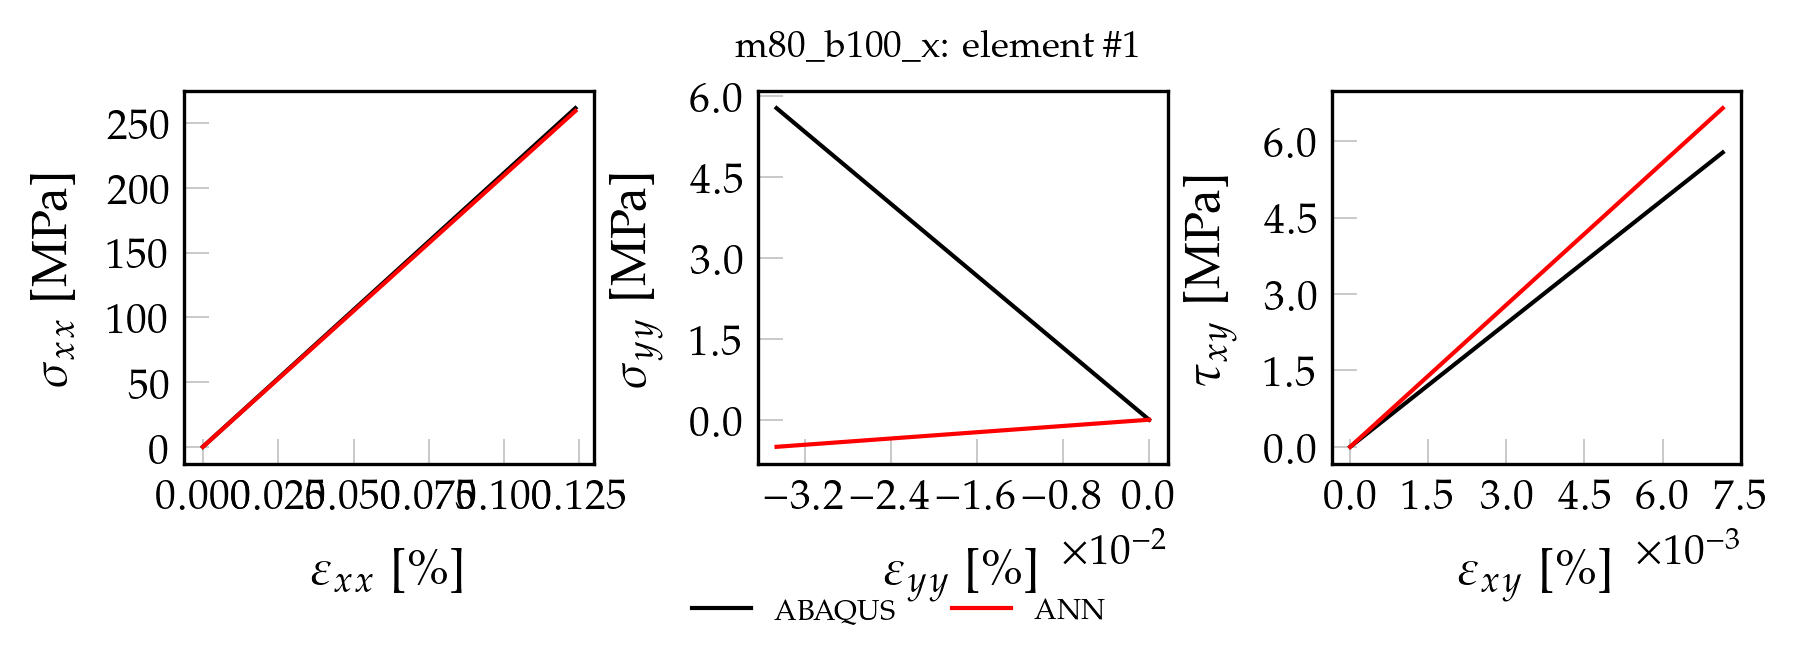

Source data for this figure (header and first rows):
, exx_t, eyy_t, exy_t, sxx_t, syy_t, sxy_t, pred_x, pred_y, pred_xy
0, 0.000000000000, 0.000000000000, 0.000000000000, 0.000000000000, 0.000000000000, 0.000000000000, 0.00004156, 0.00001317, 0.00007432
1, 0.00001237, -0.00000346, 0.000000716, 2.614, 0.05779, 0.0578, 2.593, 0.00008664, 0.01223
2, 0.00002473, -0.000006919, 0.000001431, 5.229, 0.1156, 0.1156, 5.186, 0.0001601, 0.02433
3, 0.0000371, -0.00001038, 0.000002147, 7.843, 0.1734, 0.1734, 7.779, 0.0002335, 0.03649
4, 0.00004947, -0.00001384, 0.000002863, 10.46, 0.2312, 0.2312, 10.37, 0.000307, 0.04865
5, 0.00006183, -0.0000173, 0.000003578, 13.07, 0.289, 0.289, 12.97, 0.0003804, 0.06075
6, 0.0000742, -0.00002076, 0.000004294, 15.69, 0.3467, 0.3468, 15.56, 0.0004539, 0.07291
7, 0.00008657, -0.00002422, 0.00000501, 18.3, 0.4045, 0.4046, 18.15, 0.0005274, 0.08508
8, 0.00009894, -0.00002768, 0.000005725, 20.92, 0.4623, 0.4624, 20.74, 0.0006008, 0.09718
9, 0.0001113, -0.00003114, 0.000006441, 23.53, 0.5201, 0.5202, 23.34, 0.0006743, 0.1093
10, 0.0001237, -0.0000346, 0.000007156, 26.14, 0.5779, 0.578, 25.93, 0.0007477, 0.1215
11, 0.000136, -0.00003806, 0.000007872, 28.76, 0.6357, 0.6358, 28.52, 0.0008212, 0.1336
12, 0.0001484, -0.00004152, 0.000008588, 31.37, 0.6935, 0.6936, 31.12, 0.0008946, 0.1458
13, 0.0001608, -0.00004498, 0.000009303, 33.99, 0.7513, 0.7514, 33.71, 0.000968, 0.1579
14, 0.0001731, -0.00004843, 0.00001002, 36.6, 0.8091, 0.8092, 36.3, 0.001041, 0.17
15, 0.0001855, -0.00005189, 0.00001073, 39.22, 0.8669, 0.867, 38.9, 0.001115, 0.1822
16, 0.0001979, -0.00005535, 0.00001145, 41.83, 0.9247, 0.9248, 41.49, 0.001188, 0.1943
17, 0.0002102, -0.00005881, 0.00001217, 44.44, 0.9824, 0.9826, 44.08, 0.001262, 0.2064
18, 0.0002226, -0.00006227, 0.00001288, 47.06, 1.04, 1.04, 46.68, 0.001335, 0.2186
19, 0.000235, -0.00006573, 0.0000136, 49.67, 1.098, 1.098, 49.27, 0.001409, 0.2307
20, 0.0002473, -0.00006919, 0.00001431, 52.29, 1.156, 1.156, 51.86, 0.001482, 0.2429
21, 0.0002597, -0.00007265, 0.00001503, 54.9, 1.214, 1.214, 54.46, 0.001556, 0.255
22, 0.0002721, -0.00007611, 0.00001574, 57.52, 1.271, 1.272, 57.05, 0.001629, 0.2671
23, 0.0002844, -0.00007957, 0.00001646, 60.13, 1.329, 1.329, 59.64, 0.001702, 0.2793
24, 0.0002968, -0.00008303, 0.00001718, 62.75, 1.387, 1.387, 62.24, 0.001776, 0.2915
25, 0.0003092, -0.00008649, 0.00001789, 65.36, 1.445, 1.445, 64.83, 0.001849, 0.3036
26, 0.0003215, -0.00008995, 0.00001861, 67.97, 1.503, 1.503, 67.42, 0.001923, 0.3157
27, 0.0003339, -0.00009341, 0.00001932, 70.59, 1.56, 1.561, 70.01, 0.001996, 0.3279
28, 0.0003463, -0.00009687, 0.00002004, 73.2, 1.618, 1.618, 72.61, 0.00207, 0.34
29, 0.0003586, -0.0001003, 0.00002075, 75.82, 1.676, 1.676, 75.2, 0.002143, 0.3522
30, 0.000371, -0.0001038, 0.00002147, 78.43, 1.734, 1.734, 77.79, 0.002217, 0.3643
31, 0.0003834, -0.0001072, 0.00002218, 81.05, 1.792, 1.792, 80.39, 0.00229, 0.3764
32, 0.0003957, -0.0001107, 0.0000229, 83.66, 1.849, 1.85, 82.98, 0.002363, 0.3886
33, 0.0004081, -0.0001142, 0.00002362, 86.27, 1.907, 1.907, 85.57, 0.002437, 0.4007
34, 0.0004205, -0.0001176, 0.00002433, 88.89, 1.965, 1.965, 88.17, 0.00251, 0.4129
35, 0.0004328, -0.0001211, 0.00002505, 91.5, 2.023, 2.023, 90.76, 0.002584, 0.425
36, 0.0004452, -0.0001245, 0.00002576, 94.12, 2.08, 2.081, 93.35, 0.002657, 0.4371
37, 0.0004576, -0.000128, 0.00002648, 96.73, 2.138, 2.139, 95.95, 0.002731, 0.4493
38, 0.0004699, -0.0001315, 0.00002719, 99.35, 2.196, 2.196, 98.54, 0.002804, 0.4614
39, 0.0004823, -0.0001349, 0.00002791, 102, 2.254, 2.254, 101.1, 0.002878, 0.4735
40, 0.0004947, -0.0001384, 0.00002863, 104.6, 2.312, 2.312, 103.7, 0.002951, 0.4857
41, 0.000507, -0.0001418, 0.00002934, 107.2, 2.369, 2.37, 106.3, 0.003025, 0.4979
42, 0.0005194, -0.0001453, 0.00003006, 109.8, 2.427, 2.428, 108.9, 0.003098, 0.51
43, 0.0005318, -0.0001488, 0.00003077, 112.4, 2.485, 2.485, 111.5, 0.003171, 0.5221
44, 0.0005441, -0.0001522, 0.00003149, 115, 2.543, 2.543, 114.1, 0.003245, 0.5343
45, 0.0005565, -0.0001557, 0.0000322, 117.6, 2.601, 2.601, 116.7, 0.003318, 0.5464
46, 0.0005689, -0.0001591, 0.00003292, 120.3, 2.658, 2.659, 119.3, 0.003392, 0.5586
47, 0.0005812, -0.0001626, 0.00003363, 122.9, 2.716, 2.717, 121.9, 0.003465, 0.5707
48, 0.0005936, -0.0001661, 0.00003435, 125.5, 2.774, 2.775, 124.5, 0.003539, 0.5828
49, 0.000606, -0.0001695, 0.00003507, 128.1, 2.832, 2.832, 127.1, 0.003612, 0.595
50, 0.0006307, -0.0001764, 0.0000365, 133.3, 2.947, 2.948, 132.3, 0.003759, 0.6193
51, 0.0006431, -0.0001799, 0.00003721, 135.9, 3.005, 3.006, 134.8, 0.003832, 0.6314
52, 0.0006554, -0.0001834, 0.00003793, 138.6, 3.063, 3.064, 137.4, 0.003906, 0.6435
53, 0.0006678, -0.0001868, 0.00003865, 141.2, 3.121, 3.121, 140, 0.003979, 0.6557
54, 0.0006802, -0.0001903, 0.00003936, 143.8, 3.178, 3.179, 142.6, 0.004053, 0.6679
55, 0.0006925, -0.0001937, 0.00004008, 146.4, 3.236, 3.237, 145.2, 0.004126, 0.68
56, 0.0007049, -0.0001972, 0.00004079, 149, 3.294, 3.295, 147.8, 0.0042, 0.6921
57, 0.0007173, -0.0002007, 0.00004151, 151.6, 3.352, 3.353, 150.4, 0.004273, 0.7043
58, 0.0007296, -0.0002041, 0.00004222, 154.2, 3.41, 3.41, 153, 0.004346, 0.7164
59, 0.000742, -0.0002076, 0.00004294, 156.9, 3.467, 3.468, 155.6, 0.00442, 0.7285
... 40 more rows
